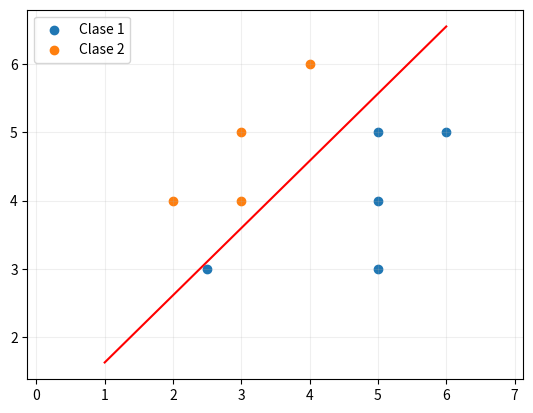

The script that saved this image:
"""
 Universidad Diego Portales
 Facultad de Ingeniería y Ciencias
 Reconocimiento de Patrones en imágenes

 Ejemplo de clasificación con LDA (recta)
[redacted]
 rev.1.0
"""
import numpy as np
import matplotlib.pyplot as plt


#data original
D=[ [2.5,3,1],
    [5,3,1],
    [5,4,1],
    [5,5,1],
    [6,5,1],
    [2,4,2],
    [3,4,2],
    [3,5,2],
    [4,6,2]]
    
data = np.array(D)

#buscamos el numero de clases del problema (en la última columna)
no_class = int(np.max(data[:,-1]))

#extraemos la última columna
id_class = data[:,-1]

#quitamos la clase de los datos
data = data[:,:2]
rows = data.shape[0]

#inicializamos las matrices
apriori =  np.zeros((no_class,1))
sigma = np.zeros((no_class,no_class))
mean_data = []
invCov = []

data_centered = data-np.mean(data, axis=0)
plt.figure(dpi=100)
#recorremos cada una de las clase
for ic in range(0,no_class): 
    #seleccionamos la clase según el indice
    idx = np.where(id_class==ic+1)
    cluster = data[idx]

    #calculamos la probabilidad a priori de cada cluster
    apriori[ic] = len(idx[0])/len(data) 
    

    #centramos los datos
    center = np.mean(cluster, axis=0).reshape(1,-1)
    mean_data.append(center)

     #graficamos cada subgrupo de datos
    plt.scatter(cluster[:,0],cluster[:,1], marker='o', label=f'Clase {ic+1}')

    #calculamos la matriz de covarianza inversa
    sigma += np.cov(cluster,rowvar=False)*apriori[ic]



sigma_inv = np.linalg.inv(sigma)
f_class = np.zeros((rows,2))

#recorremos cada uno de los datos para clasificar los puntos
diff_mean = (mean_data[0]-mean_data[1]).reshape(1,-1)
sum_mean = (mean_data[0]+mean_data[1]).reshape(1,-1)

W = np.matmul(sigma_inv,diff_mean.T)
w0 = -0.5*np.matmul(np.matmul(sum_mean, sigma_inv), diff_mean.T)+ np.log(apriori[0]/apriori[1])

#parametros de la recta
m = -W[0]/W[1]
intercepto = -w0/W[1]

min_data = np.min(data[:,0]-1) 
max_data = np.max(data[:,0]+1)
x_eval = np.arange(min_data,max_data).reshape(-1,1)
fx =  x_eval*m + intercepto

plt.plot(x_eval, fx ,color='red')
plt.grid(alpha=0.2)
plt.axis('equal')
plt.legend()
plt.show()